Run: headless pygame with SDL's dummy video driver; simulated clock (each Clock.tick advances the game by its frame time, no real sleeping); random seed 0; keys injected as events and as key.get_pressed() state; no mouse input.
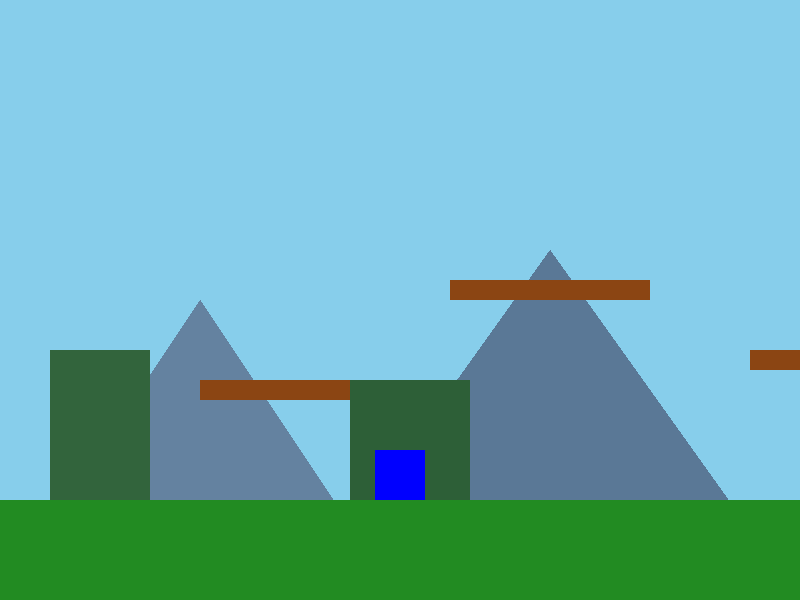
Frame 1 of 4 · flips 1–60 · no input
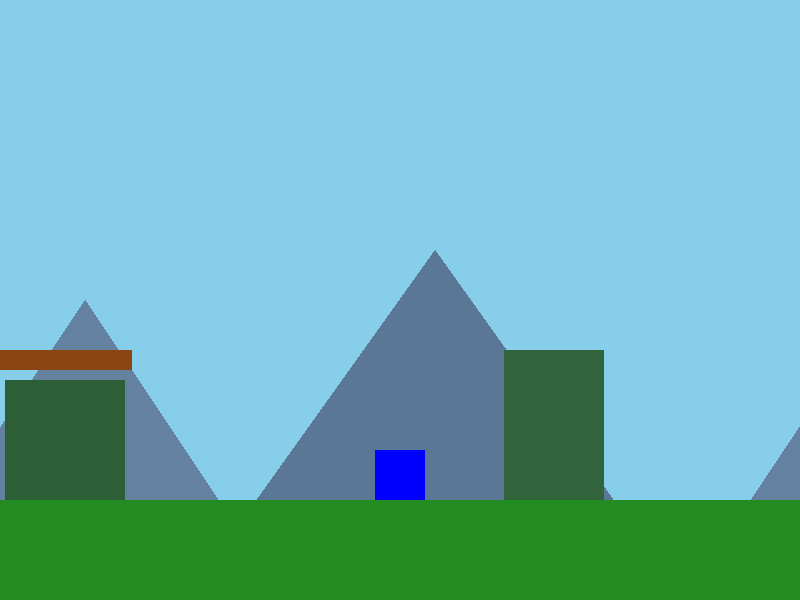
Frame 2 of 4 · flips 61–180 · tapped SPACE, RETURN · held RIGHT (→), D
Frame 3 of 4 · flips 181–300 · held DOWN (↓), S · screen unchanged from frame 2, image omitted
Frame 4 of 4 · flips 301–420 · held LEFT (←), A, UP (↑), W · screen same as frame 1, image omitted

The pygame program that drew these frames:

import pygame
import sys

# Inicializa o Pygame
pygame.init()

# Configurações da tela
WIDTH, HEIGHT = 800, 600
screen = pygame.display.set_mode((WIDTH, HEIGHT))
pygame.display.set_caption("Plataformas Flutuantes com Parallax")
clock = pygame.time.Clock()

# Cores
SKY_BLUE = (135, 206, 235)
BLUE = (0, 0, 255)
GREEN = (34, 139, 34)
BROWN = (139, 69, 19)

# ==========================================
# CLASSE DA PLATAFORMA FLUTUANTE
# ==========================================
class Platform(pygame.sprite.Sprite):
    def __init__(self, world_x, world_y, width, height):
        super().__init__()
        self.image = pygame.Surface((width, height))
        self.image.fill(BROWN)
        self.rect = self.image.get_rect()
        
        # Posição fixa no "mundo real" do jogo
        self.world_x = world_x
        self.world_y = world_y
        
        self.rect.y = world_y

    def update(self, camera_x):
        # Atualiza a posição na tela com base na movimentação da câmera
        self.rect.x = self.world_x - camera_x

# ==========================================
# CONFIGURAÇÃO DOS GRUPOS E TEXTURAS
# ==========================================
# Criando as plataformas no mundo (Mundo X, Mundo Y, Largura, Altura)
platforms_group = pygame.sprite.Group()
platforms_group.add(Platform(200, 380, 150, 20))
platforms_group.add(Platform(450, 280, 200, 20))
platforms_group.add(Platform(750, 350, 150, 20))

# Texturas geradas dinamicamente para o Parallax do fundo
bg_far = pygame.Surface((WIDTH, HEIGHT), pygame.SRCALPHA)
pygame.draw.polygon(bg_far, (100, 130, 160), [(0, 600), (200, 300), (400, 600)])
pygame.draw.polygon(bg_far, (90, 120, 150), [(300, 600), (550, 250), (800, 600)])

bg_mid = pygame.Surface((WIDTH, HEIGHT), pygame.SRCALPHA)
pygame.draw.rect(bg_mid, (50, 100, 60), (50, 350, 100, 250))
pygame.draw.rect(bg_mid, (45, 95, 55), (350, 380, 120, 220))

# ==========================================
# VARIÁVEIS DO JOGADOR
# ==========================================
player_x = 375.0  # Fixo no centro horizontal da tela
player_y = 400.0
player_width = 50
player_height = 50
player_rect = pygame.Rect(player_x, player_y, player_width, player_height)

player_speed = 400.0  
velocity_y = 0.0        
gravity = 1400.0        
jump_force = -600.0     
on_ground = False       
floor_y = 500

MAX_JUMPS = 2
jumps_left = MAX_JUMPS

camera_x = 0.0  
SCROLL_SPEED_FAR = 0.15  
SCROLL_SPEED_MID = 0.45  
SCROLL_SPEED_CHAO = 1.0  

# Loop principal do jogo
running = True
while running:
    dt = clock.tick(60) / 1000.0

    # 1. TRATAMENTO DE EVENTOS
    for event in pygame.event.get():
        if event.type == pygame.QUIT:
            running = False
            
        if event.type == pygame.KEYDOWN:
            if event.key == pygame.K_SPACE or event.key == pygame.K_UP:
                if on_ground and jumps_left > 0:
                    velocity_y = jump_force
                    jumps_left -= 1
                    on_ground = False
                elif not on_ground and jumps_left > 0:
                    velocity_y = jump_force  
                    jumps_left -= 1

        if event.type == pygame.KEYUP:
            if event.key == pygame.K_SPACE or event.key == pygame.K_UP:
                if velocity_y < 0:
                    velocity_y *= 0.35

    # 2. INPUT DO TECLADO (Câmera)
    keys = pygame.key.get_pressed()
    if keys[pygame.K_LEFT]:
        camera_x -= player_speed * dt
    if keys[pygame.K_RIGHT]:
        camera_x += player_speed * dt

    # 3. APLICAÇÃO DA FÍSICA VERTICAL (Antes das colisões)
    on_ground = False # Resetamos a flag para testar as colisões neste frame
    
    velocity_y += gravity * dt       
    player_y += velocity_y * dt      
    player_rect.y = player_y # Atualiza o rect para o teste de colisão

    # 4. DETECÇÃO DE COLISÕES
    
    # Caso A: Colisão com as Plataformas Flutuantes (Apenas quando estiver caindo)
    if velocity_y >= 0:
        for platform in platforms_group:
            # Verifica se o rect do jogador intercepta a plataforma
            if player_rect.colliderect(platform.rect):
                # Garante que o jogador estava acima da plataforma antes de colidir (colisão unidirecional)
                if player_rect.bottom - (velocity_y * dt) <= platform.rect.top + 5:
                    player_y = platform.rect.top - player_height
                    player_rect.y = player_y
                    velocity_y = 0.0
                    on_ground = True
                    jumps_left = MAX_JUMPS
                    break

    # Caso B: Colisão com o Chão Principal
    if player_y + player_height >= floor_y:
        player_y = floor_y - player_height  
        player_rect.y = player_y
        velocity_y = 0.0                     
        on_ground = True                     
        jumps_left = MAX_JUMPS  

    # Atualiza a posição de todas as plataformas baseado na câmera
    platforms_group.update(camera_x)

    # 5. RENDERIZAÇÃO
    screen.fill(SKY_BLUE)  

    # Parallax Fundo
    x_far = -(camera_x * SCROLL_SPEED_FAR) % WIDTH
    screen.blit(bg_far, (x_far, 0))
    screen.blit(bg_far, (x_far - WIDTH, 0))

    x_mid = -(camera_x * SCROLL_SPEED_MID) % WIDTH
    screen.blit(bg_mid, (x_mid, 0))
    screen.blit(bg_mid, (x_mid - WIDTH, 0))

    # Desenha as plataformas flutuantes atualizadas
    platforms_group.draw(screen)

    # Parallax Chão
    x_chao = -(camera_x * SCROLL_SPEED_CHAO) % WIDTH
    pygame.draw.rect(screen, GREEN, (x_chao, floor_y, WIDTH, HEIGHT - floor_y))
    pygame.draw.rect(screen, GREEN, (x_chao - WIDTH, floor_y, WIDTH, HEIGHT - floor_y))

    # Desenha o Jogador
    pygame.draw.rect(screen, BLUE, player_rect)
    
    pygame.display.flip()

pygame.quit()
sys.exit()
